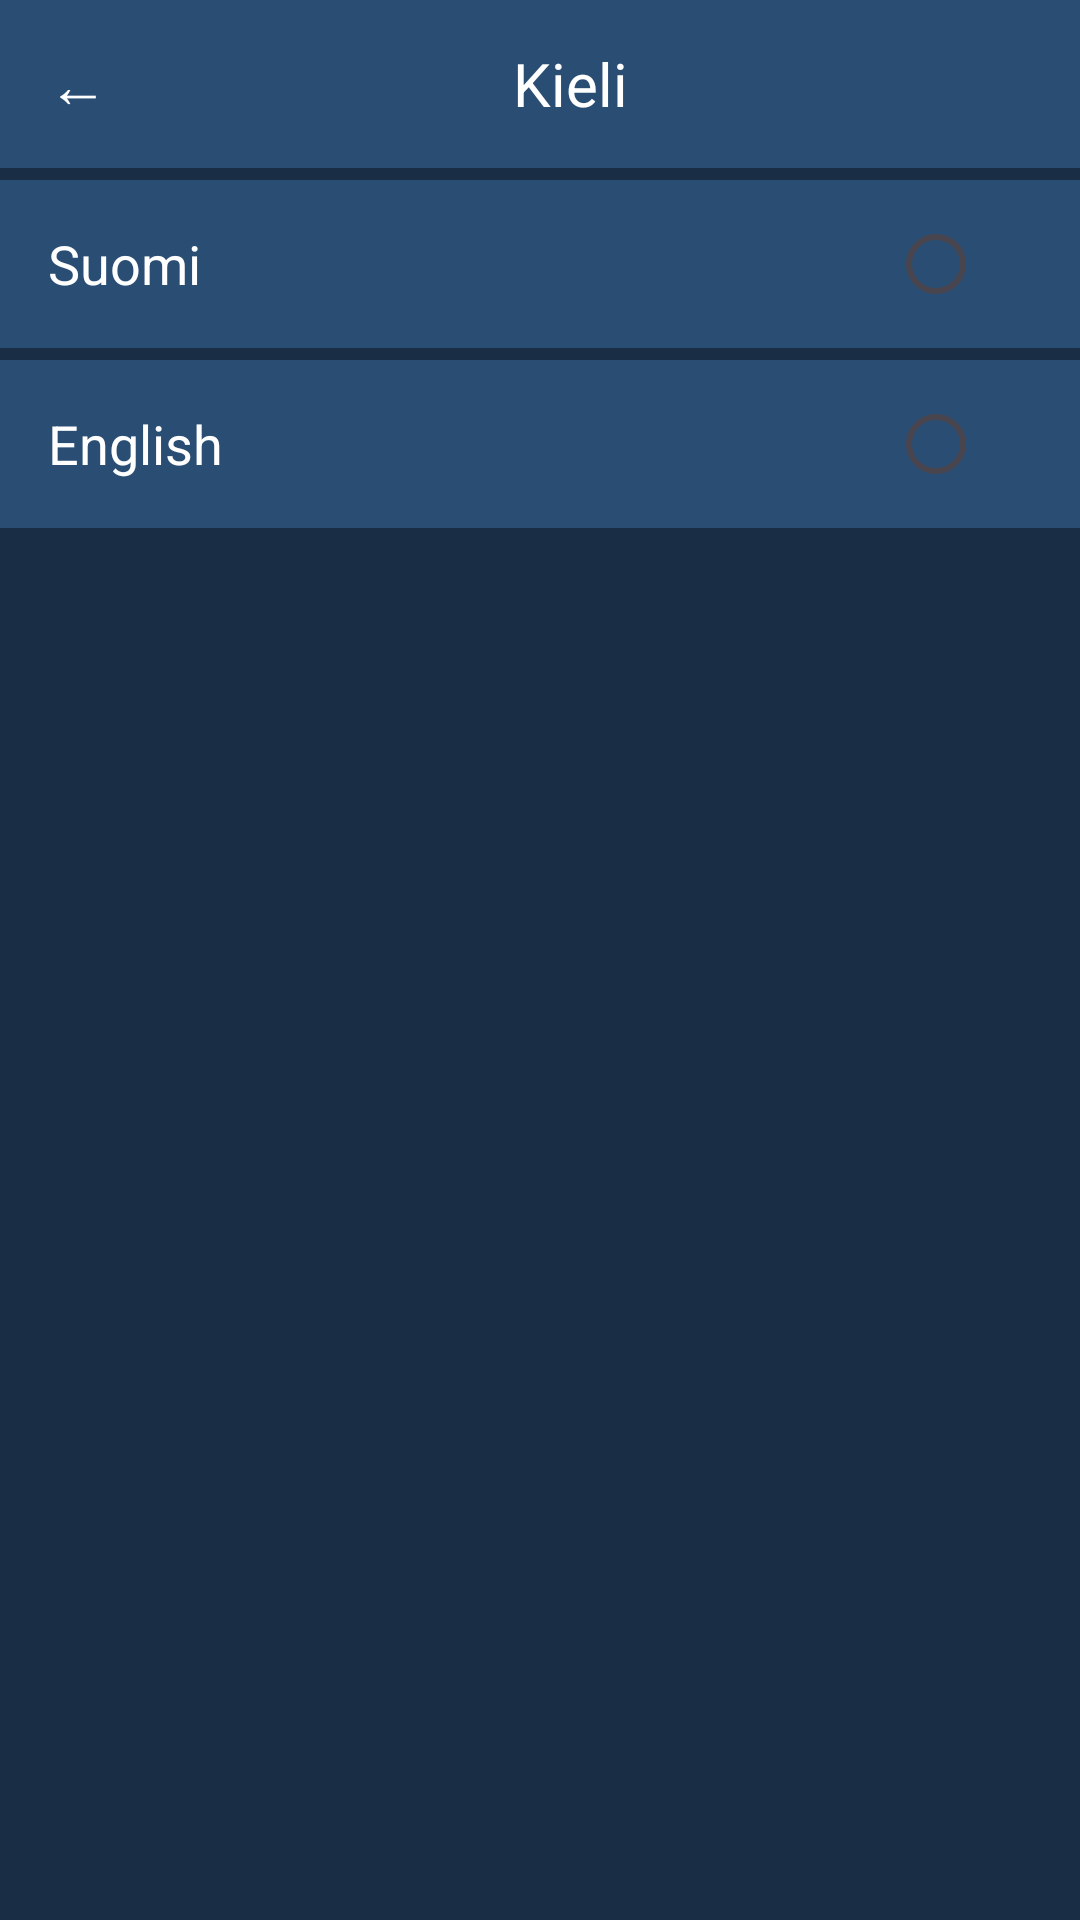

Reconstruct the res/layout file that produces this screen, plus the resources it refers to.
<!-- AndroidManifest.xml: application theme Theme.Maksut -->
<!-- res/layout/activity_language.xml -->
<?xml version="1.0" encoding="utf-8"?>
<LinearLayout xmlns:android="http://schemas.android.com/apk/res/android"
    android:layout_width="match_parent"
    android:layout_height="match_parent"
    android:orientation="vertical"
    android:background="#192E45"
    android:padding="0dp">

    
    <LinearLayout
        android:layout_width="match_parent"
        android:layout_height="56dp"
        android:background="#294D73"
        android:orientation="horizontal"
        android:paddingStart="16dp"
        android:paddingEnd="16dp"
        android:gravity="center_vertical">

        
        <TextView
            android:id="@+id/tv_back_language"
            android:layout_width="wrap_content"
            android:layout_height="wrap_content"
            android:text="@string/back"
            android:textColor="#FFFFFF"
            android:textSize="20sp" />

        
        <TextView
            android:layout_width="0dp"
            android:layout_height="wrap_content"
            android:layout_weight="1"
            android:text="@string/language"
            android:textColor="#FFFFFF"
            android:textSize="20sp"
            android:gravity="center" />
    </LinearLayout>

    
    <View
        android:layout_width="match_parent"
        android:layout_height="4dp"
        android:background="#192E45" />

    
    <LinearLayout
        android:layout_width="match_parent"
        android:layout_height="56dp"
        android:background="#294D73"
        android:orientation="horizontal"
        android:paddingStart="16dp"
        android:paddingEnd="16dp"
        android:gravity="center_vertical">

        <TextView
            android:layout_width="0dp"
            android:layout_height="wrap_content"
            android:layout_weight="1"
            android:text="@string/finnish"
            android:textColor="#FFFFFF"
            android:textSize="18sp" />

        
        <RadioButton
            android:id="@+id/rb_finnish"
            android:layout_width="wrap_content"
            android:layout_height="wrap_content"
            android:buttonTint="#FFFFFF" />
    </LinearLayout>

    
    <View
        android:layout_width="match_parent"
        android:layout_height="4dp"
        android:background="#192E45" />

    
    <LinearLayout
        android:layout_width="match_parent"
        android:layout_height="56dp"
        android:background="#294D73"
        android:orientation="horizontal"
        android:paddingStart="16dp"
        android:paddingEnd="16dp"
        android:gravity="center_vertical">

        <TextView
            android:layout_width="0dp"
            android:layout_height="wrap_content"
            android:layout_weight="1"
            android:text="@string/english"
            android:textColor="#FFFFFF"
            android:textSize="18sp" />

        <RadioButton
            android:id="@+id/rb_english"
            android:layout_width="wrap_content"
            android:layout_height="wrap_content"
            android:buttonTint="#FFFFFF" />
    </LinearLayout>

</LinearLayout>
<!-- resources referenced by this layout -->
<resources>
  <string name="back">←</string>
  <string name="english">English</string>
  <string name="finnish">Suomi</string>
  <string name="language">Kieli</string>
  <style name="Theme.Maksut" parent="Theme.Material3.DayNight.NoActionBar">
          
          <item name="colorPrimary">@color/brand_primary</item>
          <item name="colorPrimaryVariant">@color/brand_primary</item>
          <item name="colorOnPrimary">@android:color/white</item>
          
          <item name="colorSecondary">@color/accent_blue</item>
          <item name="colorSecondaryVariant">@color/accent_blue</item>
          <item name="colorOnSecondary">@android:color/black</item>
          
          <item name="android:statusBarColor">@android:color/transparent</item>
          <item name="android:navigationBarColor">@android:color/transparent</item>
          
          <item name="android:windowBackground">@color/brand_primary_dark</item>
          
          <item name="android:textColorPrimary">@android:color/white</item>
          <item name="android:textColorSecondary">@android:color/white</item>
          
          <item name="android:windowLayoutInDisplayCutoutMode">shortEdges</item>
          <item name="android:fitsSystemWindows">false</item>
          
          <item name="android:popupMenuStyle">@style/CustomPopupMenuStyle</item>
          <item name="android:popupBackground">@color/brand_primary</item>
      </style>
  <color name="brand_primary">#294D73</color>
  <color name="accent_blue">#3182CE</color>
  <color name="brand_primary_dark">#192E45</color>
  <style name="CustomPopupMenuStyle" parent="Widget.AppCompat.PopupMenu">
          <item name="android:popupBackground">@color/brand_primary</item>
          <item name="android:textColor">@android:color/white</item>
          <item name="android:textColorPrimary">@android:color/white</item>
          <item name="android:textColorSecondary">@android:color/white</item>
          <item name="android:itemBackground">@color/brand_primary</item>
      </style>
</resources>
